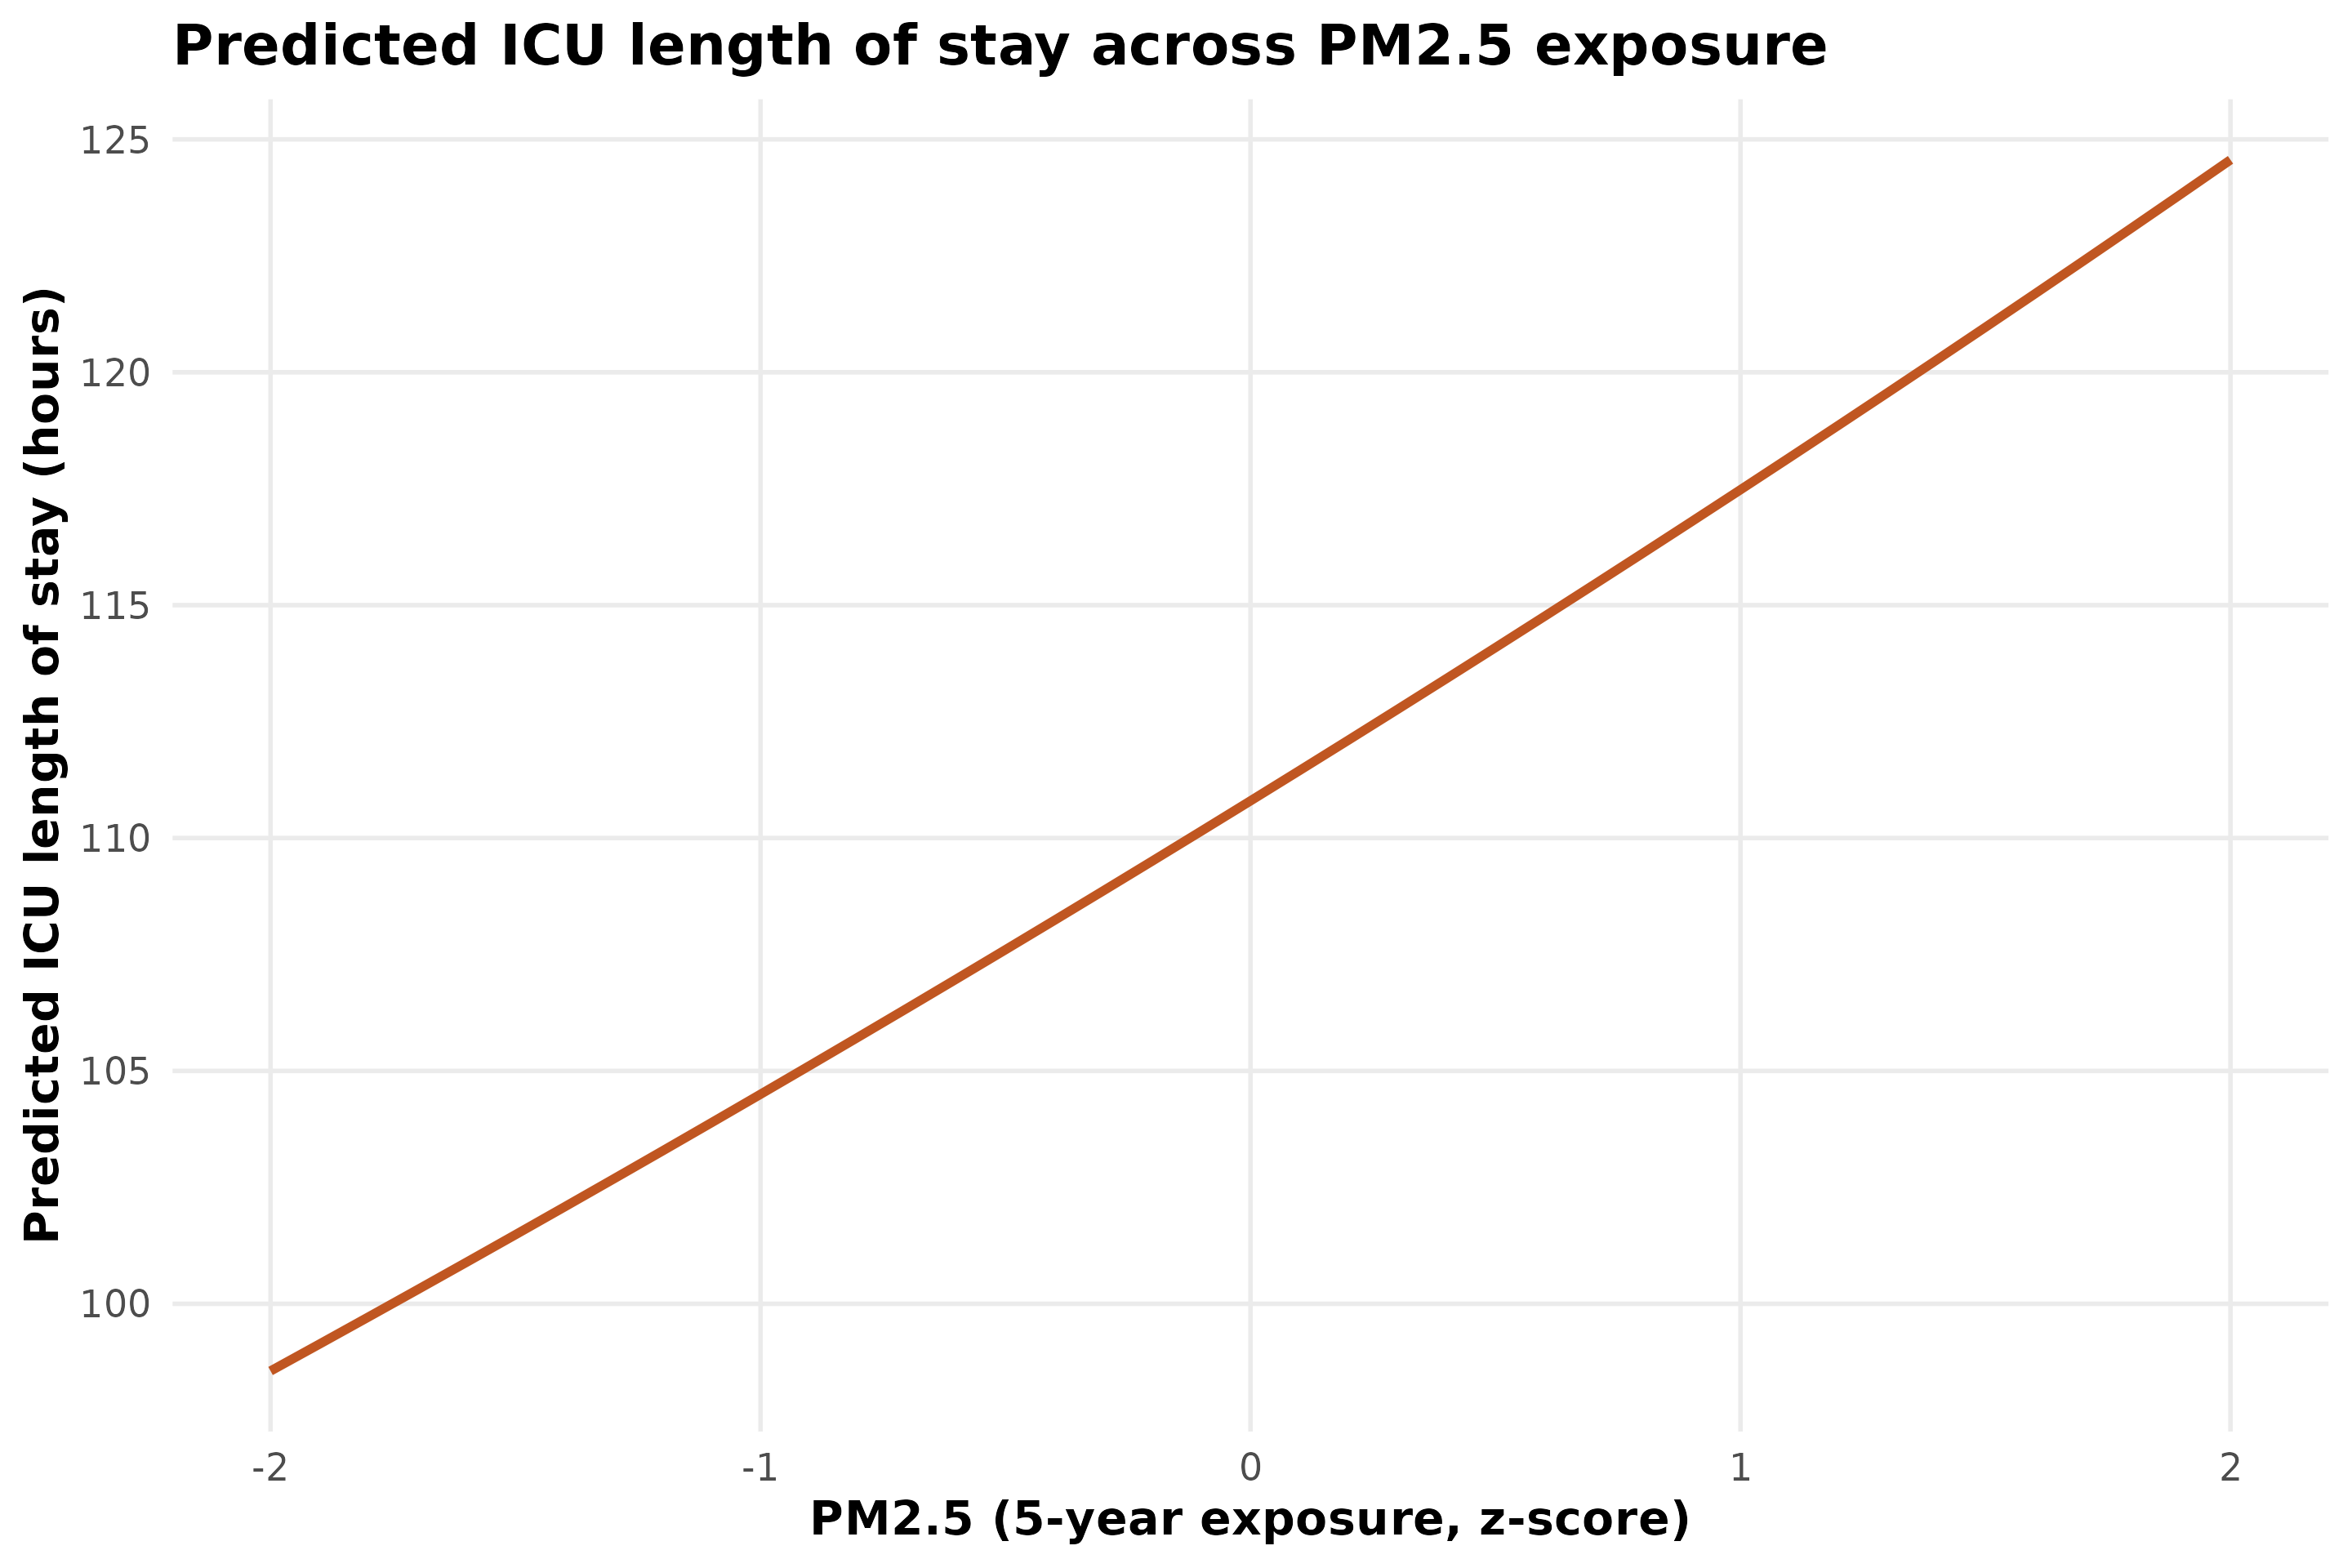

Values plotted in this chart, from the file beside it:
pm25_5y_z, no2_5y_z, traj_cluster_ra, age_years, sex_category, race_category, admit_year, charlson_score, advanced_cancer_any_poa, pred_icu_los_hours
-2, 0, 1, 67.07, Female, White, 2023, 8.249, FALSE, 98.56
-1.9, 0, 1, 67.07, Female, White, 2023, 8.249, FALSE, 99.14
-1.8, 0, 1, 67.07, Female, White, 2023, 8.249, FALSE, 99.72
-1.7, 0, 1, 67.07, Female, White, 2023, 8.249, FALSE, 100.3
-1.6, 0, 1, 67.07, Female, White, 2023, 8.249, FALSE, 100.9
-1.5, 0, 1, 67.07, Female, White, 2023, 8.249, FALSE, 101.5
-1.4, 0, 1, 67.07, Female, White, 2023, 8.249, FALSE, 102.1
-1.3, 0, 1, 67.07, Female, White, 2023, 8.249, FALSE, 102.7
-1.2, 0, 1, 67.07, Female, White, 2023, 8.249, FALSE, 103.3
-1.1, 0, 1, 67.07, Female, White, 2023, 8.249, FALSE, 103.9
-1, 0, 1, 67.07, Female, White, 2023, 8.249, FALSE, 104.5
-0.9, 0, 1, 67.07, Female, White, 2023, 8.249, FALSE, 105.1
-0.8, 0, 1, 67.07, Female, White, 2023, 8.249, FALSE, 105.7
-0.7, 0, 1, 67.07, Female, White, 2023, 8.249, FALSE, 106.4
-0.6, 0, 1, 67.07, Female, White, 2023, 8.249, FALSE, 107
-0.5, 0, 1, 67.07, Female, White, 2023, 8.249, FALSE, 107.6
-0.4, 0, 1, 67.07, Female, White, 2023, 8.249, FALSE, 108.2
-0.3, 0, 1, 67.07, Female, White, 2023, 8.249, FALSE, 108.9
-0.2, 0, 1, 67.07, Female, White, 2023, 8.249, FALSE, 109.5
-0.1, 0, 1, 67.07, Female, White, 2023, 8.249, FALSE, 110.2
0, 0, 1, 67.07, Female, White, 2023, 8.249, FALSE, 110.8
0.1, 0, 1, 67.07, Female, White, 2023, 8.249, FALSE, 111.4
0.2, 0, 1, 67.07, Female, White, 2023, 8.249, FALSE, 112.1
0.3, 0, 1, 67.07, Female, White, 2023, 8.249, FALSE, 112.8
0.4, 0, 1, 67.07, Female, White, 2023, 8.249, FALSE, 113.4
0.5, 0, 1, 67.07, Female, White, 2023, 8.249, FALSE, 114.1
0.6, 0, 1, 67.07, Female, White, 2023, 8.249, FALSE, 114.8
0.7, 0, 1, 67.07, Female, White, 2023, 8.249, FALSE, 115.4
0.8, 0, 1, 67.07, Female, White, 2023, 8.249, FALSE, 116.1
0.9, 0, 1, 67.07, Female, White, 2023, 8.249, FALSE, 116.8
1, 0, 1, 67.07, Female, White, 2023, 8.249, FALSE, 117.5
1.1, 0, 1, 67.07, Female, White, 2023, 8.249, FALSE, 118.2
1.2, 0, 1, 67.07, Female, White, 2023, 8.249, FALSE, 118.9
1.3, 0, 1, 67.07, Female, White, 2023, 8.249, FALSE, 119.6
1.4, 0, 1, 67.07, Female, White, 2023, 8.249, FALSE, 120.3
1.5, 0, 1, 67.07, Female, White, 2023, 8.249, FALSE, 121
1.6, 0, 1, 67.07, Female, White, 2023, 8.249, FALSE, 121.7
1.7, 0, 1, 67.07, Female, White, 2023, 8.249, FALSE, 122.4
1.8, 0, 1, 67.07, Female, White, 2023, 8.249, FALSE, 123.1
1.9, 0, 1, 67.07, Female, White, 2023, 8.249, FALSE, 123.8
2, 0, 1, 67.07, Female, White, 2023, 8.249, FALSE, 124.6
